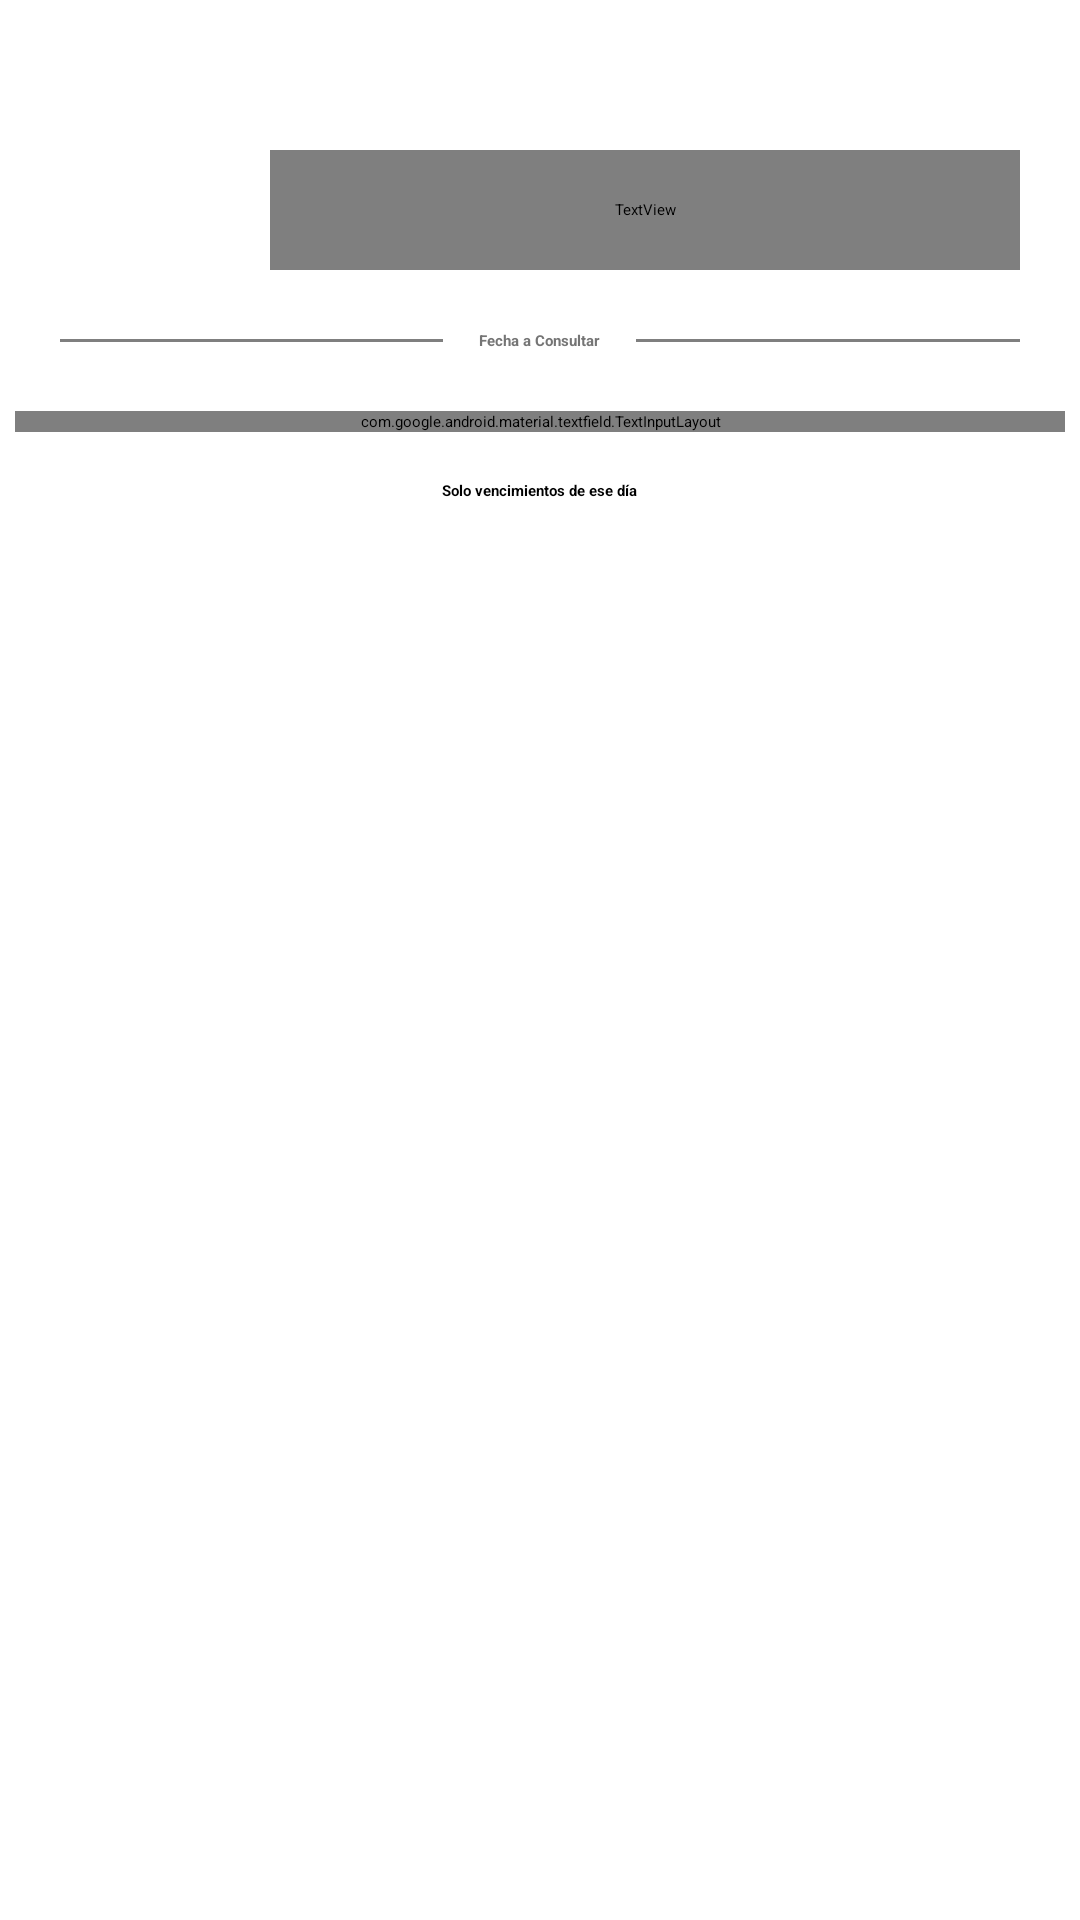

Android layout source for this screen:
<!-- AndroidManifest.xml: application theme Theme.ClubDeportivo -->
<!-- res/layout/activity_vencimientos.xml -->
<?xml version="1.0" encoding="utf-8"?>
<LinearLayout xmlns:android="http://schemas.android.com/apk/res/android"
    xmlns:app="http://schemas.android.com/apk/res-auto"
    xmlns:tools="http://schemas.android.com/tools"
    android:layout_width="match_parent"
    android:layout_height="match_parent"
    android:background="#FFFFFF"
    android:orientation="vertical">

    
    <LinearLayout
        android:layout_width="match_parent"
        android:layout_height="80dp"
        android:orientation="horizontal"
        android:layout_marginTop="30dp"
        android:padding="20dp">

        <ImageView
            android:id="@+id/btn_volver"
            android:layout_width="140dp"
            android:layout_height="match_parent"
            android:layout_weight="1"
            app:srcCompat="@drawable/baseline_arrow_back_24"
            android:contentDescription="@string/flecha_de_regreso"/>

        <TextView
            android:layout_width="match_parent"
            android:layout_height="match_parent"
            android:layout_weight="1"
            android:fontFamily="@font/roboto"
            android:text="@string/vencimientos"
            android:textSize="25sp"
            android:gravity="center_vertical"
            />
    </LinearLayout>

    
    <LinearLayout
        android:layout_width="match_parent"
        android:layout_height="wrap_content"
        android:layout_marginBottom="20dp"
        android:gravity="center_vertical"
        android:orientation="horizontal"
        android:paddingHorizontal="20dp">

        <com.google.android.material.divider.MaterialDivider
            android:layout_width="0dp"
            android:layout_height="1dp"
            android:layout_weight="1" />

        <TextView
            android:layout_width="wrap_content"
            android:layout_height="wrap_content"
            android:paddingHorizontal="12dp"
            android:text="@string/fecha_a_consultar"
            android:textColor="#757575"
            android:textStyle="bold" />

        <com.google.android.material.divider.MaterialDivider
            android:layout_width="0dp"
            android:layout_height="1dp"
            android:layout_weight="1" />
    </LinearLayout>

    
    <com.google.android.material.textfield.TextInputLayout
        style="@style/Widget.MaterialComponents.TextInputLayout.OutlinedBox"
        android:layout_width="350dp"
        android:layout_height="wrap_content"
        android:layout_gravity="center_horizontal"
        android:layout_marginBottom="16dp"
        app:startIconDrawable="@drawable/baseline_calendar_month_24">

        <com.google.android.material.textfield.TextInputEditText
            android:id="@+id/et_fecha_consulta"
            android:layout_width="match_parent"
            android:layout_height="wrap_content"
            android:hint="@string/d_m_yyyy"
            android:focusable="false"
            android:inputType="none" />
    </com.google.android.material.textfield.TextInputLayout>

    
    <CheckBox
        android:id="@+id/cb_filtro_dia"
        android:layout_width="wrap_content"
        android:layout_height="wrap_content"
        android:layout_gravity="center_horizontal"
        android:layout_marginBottom="16dp"
        android:text="@string/solo_vencimientos_de_ese_dia"
        android:textColor="#000000"
        android:textStyle="bold" />

    <FrameLayout
        android:layout_width="match_parent"
        android:layout_height="0dp"
        android:layout_weight="1">

        
        <androidx.recyclerview.widget.RecyclerView
            android:id="@+id/rv_vencimientos"
            android:layout_width="match_parent"
            android:layout_height="match_parent"
            android:clipToPadding="false"
            android:paddingBottom="20dp"
            tools:listitem="@layout/item_vencimiento" />

        
        <LinearLayout
            android:id="@+id/layout_vacio"
            android:layout_width="match_parent"
            android:layout_height="match_parent"
            android:gravity="center"
            android:orientation="vertical"
            android:padding="32dp"
            android:visibility="gone">

            
            <ImageView
                android:layout_width="155dp"
                android:layout_height="155dp"
                android:layout_marginBottom="24dp"
                app:srcCompat="@drawable/baseline_search_24"
                app:tint="#6A627B"
                android:contentDescription="@string/sin_resultados" />

            
            <TextView
                android:layout_width="match_parent"
                android:layout_height="wrap_content"
                android:gravity="center"
                android:text="@string/no_hay_coincidencias_para_esta_busqueda"
                android:textColor="#6A627B"
                android:textSize="22sp" />
        </LinearLayout>

    </FrameLayout>

</LinearLayout>
<!-- res/layout/item_vencimiento.xml (included above) -->
<?xml version="1.0" encoding="utf-8"?>
<LinearLayout xmlns:android="http://schemas.android.com/apk/res/android"
    android:layout_width="match_parent"
    android:layout_height="wrap_content"
    android:orientation="horizontal"
    android:paddingHorizontal="20dp"
    android:paddingVertical="16dp"
    android:gravity="center_vertical"
    android:background="?android:attr/selectableItemBackground">

    
    <ImageView
        android:layout_width="24dp"
        android:layout_height="24dp"
        android:src="@drawable/baseline_person_24"
        android:contentDescription="@string/icono_socio" />

    
    <LinearLayout
        android:layout_width="match_parent"
        android:layout_height="wrap_content"
        android:layout_marginStart="16dp"
        android:orientation="vertical">

        
        <TextView
            android:id="@+id/tv_item_nombre"
            android:layout_width="wrap_content"
            android:layout_height="wrap_content"
            android:textColor="#212121" android:textStyle="bold"
            android:textSize="16sp" />

        
        <TextView
            android:id="@+id/tv_item_id"
            android:layout_width="wrap_content"
            android:layout_height="wrap_content"
            android:textColor="#757575"
            android:textSize="14sp" />

        
        <TextView
            android:id="@+id/tv_item_fecha"
            android:layout_width="wrap_content"
            android:layout_height="wrap_content"
            android:textColor="#757575"
            android:textSize="14sp" />
    </LinearLayout>
</LinearLayout>
<!-- resources referenced by this layout -->
<resources>
  <string name="d_m_yyyy">d/m/yyyy</string>
  <string name="fecha_a_consultar">Fecha a Consultar</string>
  <string name="flecha_de_regreso">Flecha de regreso</string>
  <string name="icono_socio">Icono Socio</string>
  <string name="no_hay_coincidencias_para_esta_busqueda">No hay coincidencias para esta búsqueda</string>
  <string name="sin_resultados">Sin resultados</string>
  <string name="solo_vencimientos_de_ese_dia">Solo vencimientos de ese día</string>
  <string name="vencimientos">Vencimientos</string>
</resources>
